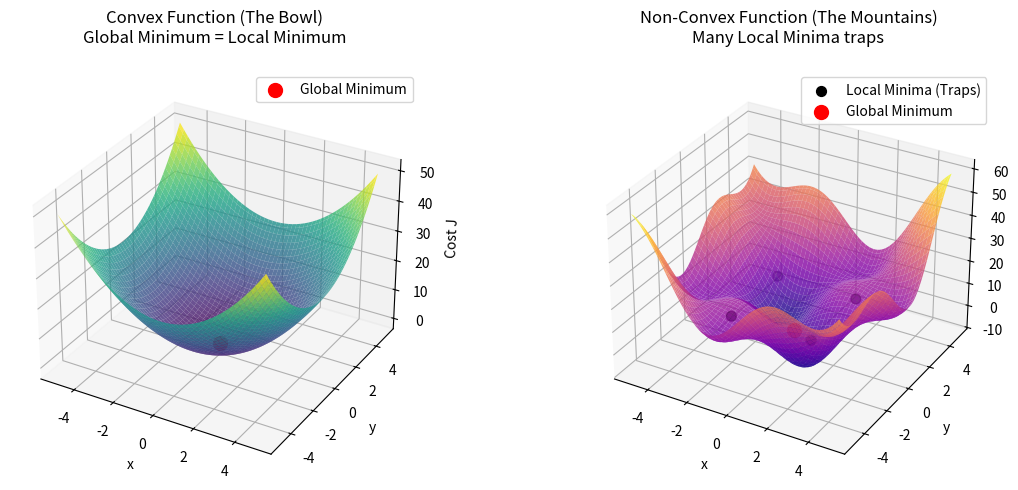

Recreate this plot in Python. (Note: this script raises an exception after producing the figure.)
import numpy as np
import matplotlib.pyplot as plt
from matplotlib import cm

def plot_convex_vs_non_convex():
    # Set up the figure
    fig = plt.figure(figsize=(12, 5))
    
    # 1. Convex Function (Bowl)
    ax1 = fig.add_subplot(121, projection='3d')
    x = np.linspace(-5, 5, 100)
    y = np.linspace(-5, 5, 100)
    X, Y = np.meshgrid(x, y)
    Z1 = X**2 + Y**2  # Simple quadratic function
    
    surf1 = ax1.plot_surface(X, Y, Z1, cmap=cm.viridis, alpha=0.8)
    ax1.set_title("Convex Function (The Bowl)\nGlobal Minimum = Local Minimum", fontsize=12, pad=20)
    ax1.set_xlabel("x")
    ax1.set_ylabel("y")
    ax1.set_zlabel("Cost J")
    
    # Add a ball rolling down (schematic)
    ax1.scatter([0], [0], [0], color='red', s=100, label='Global Minimum')
    ax1.legend()

    # 2. Non-Convex Function (Mountains)
    ax2 = fig.add_subplot(122, projection='3d')
    Z2 = X**2 + Y**2 + 10 * np.sin(X) * np.sin(Y)  # Quadratic + Sine waves
    
    surf2 = ax2.plot_surface(X, Y, Z2, cmap=cm.plasma, alpha=0.8)
    ax2.set_title("Non-Convex Function (The Mountains)\nMany Local Minima traps", fontsize=12, pad=20)
    ax2.set_xlabel("x")
    ax2.set_ylabel("y")
    ax2.set_zlabel("Cost J")
    
    # Add local minima
    # Approximate local minima locations for visual
    local_min_x = [2.0, -2.0, 2.0, -2.0]
    local_min_y = [2.0, 2.0, -2.0, -2.0]
    local_min_z = [Z2[int((y+5)*10), int((x+5)*10)] for x, y in zip(local_min_x, local_min_y)]
    
    ax2.scatter(local_min_x, local_min_y, [10]*4, color='black', s=50, label='Local Minima (Traps)')
    ax2.scatter([0], [0], [0], color='red', s=100, label='Global Minimum')
    ax2.legend()
    
    plt.tight_layout()
    
    # Save the plot
    output_path = "/home/<user>/code/PythonRobotics/PythonRoboticsLearning/notes/img/convex_vs_non_convex.png"
    plt.savefig(output_path, dpi=300, bbox_inches='tight')
    print(f"Image saved to {output_path}")

if __name__ == "__main__":
    plot_convex_vs_non_convex()
